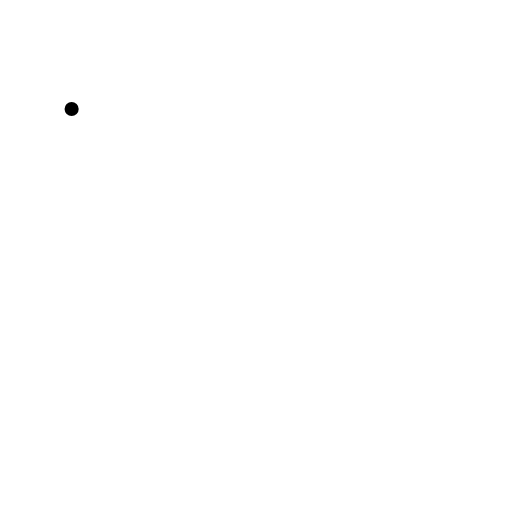
t = 0.00 s
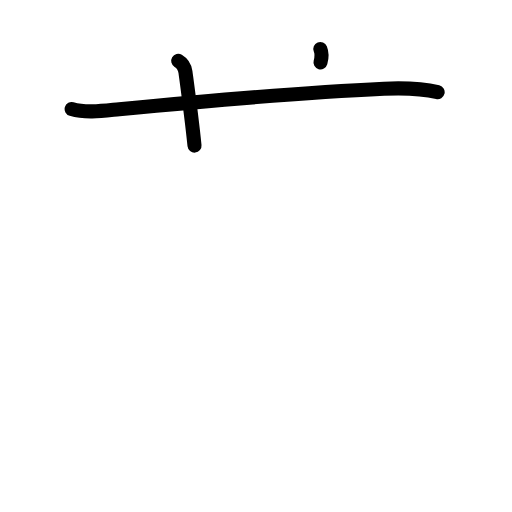
t = 2.40 s
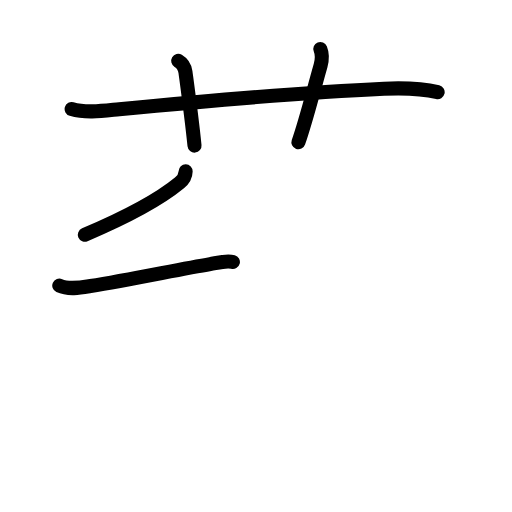
t = 4.80 s
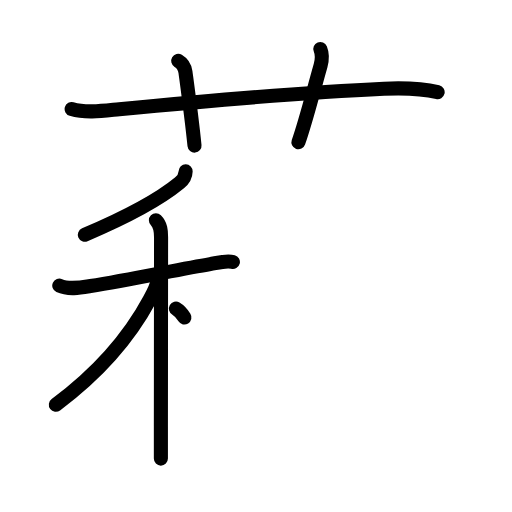
t = 7.20 s
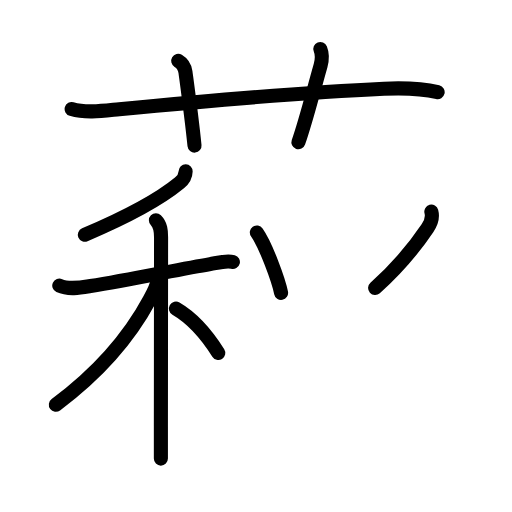
t = 9.60 s
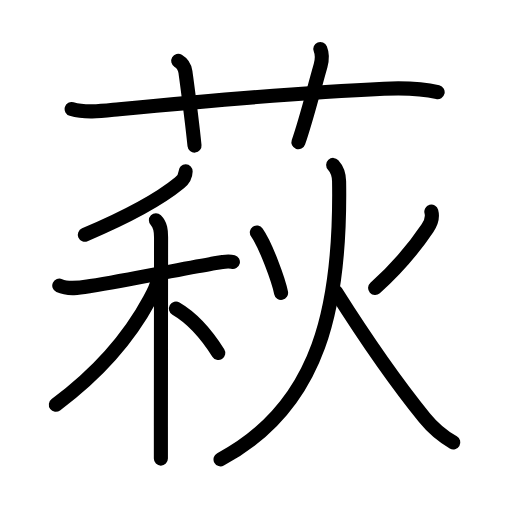
t = 12.00 s

The animated SVG that drew these frames (rendered in a browser with its animation timeline set to each time). Animation: 36 SMIL elements (animate=36); one cycle of 12.00 s.

<?xml version="1.0" encoding="UTF-8"?>
<!--
AniKanjiVG is licensed by CC-BY-SA Paul C. Sommerhoff (https://bitbucket.org/sommerhoff/anikanjivg).
AniKanjiVG uses KanjiVG which is licensed by CC-BY-SA Ulrich Apel (http://kanjivg.tagaini.net).
See also http://creativecommons.org/licenses/by-sa/3.0/
-->
<svg xmlns:kvg='http://kanjivg.tagaini.net' xmlns='http://www.w3.org/2000/svg' width='109' height='109' viewBox='0 0 109 109' style='fill:none;stroke:#000000;stroke-width:3;stroke-linecap:round;stroke-linejoin:round;' id="kvg:kanji_08429"><g id="kvg:08429" kvg:element="萩"><g id="kvg:08429-g1" kvg:element="艹" kvg:variant="true" kvg:original="艸" kvg:position="top" kvg:radical="general"><path id="kvg:08429-s1" kvg:type="㇐" d="M15.25,23.21c3.15,0.93,6.93,0.35,10.13,0.04c17.12-1.63,40.71-3.67,56.37-4.37c3.91-0.17,8.25-0.02,11.42,0.75"><animate attributeName="d" begin="0.0s" dur="0.3333333333333333s" from="M15.25,23.21C15.25,23.21,15.25,23.21,15.25,23.21" to="M15.25,23.21c3.15,0.93,6.93,0.35,10.13,0.04" />
<animate attributeName="d" begin="0.3333333333333333s" dur="0.3333333333333333s" from="M15.25,23.21c3.15,0.93,6.93,0.35,10.13,0.04c0,0,0,0,0,0,0" to="M15.25,23.21c3.15,0.93,6.93,0.35,10.13,0.04c17.12-1.63,40.71-3.67,56.37-4.37" />
<animate attributeName="d" begin="0.6666666666666666s" dur="0.3333333333333333s" from="M15.25,23.21c3.15,0.93,6.93,0.35,10.13,0.04c17.12-1.63,40.71-3.67,56.37-4.37c0,0,0,0,0,0,0" to="M15.25,23.21c3.15,0.93,6.93,0.35,10.13,0.04c17.12-1.63,40.71-3.67,56.37-4.37c3.91-0.17,8.25-0.02,11.42,0.75" />
</path>
<path id="kvg:08429-s2" kvg:type="㇑a" d="M37.94,12.95c0.92,0.55,1.43,1.59,1.54,2.36c0.93,6.94,1.36,10.06,1.93,15.69"><animate attributeName="d" begin="1.0s" dur="0.5s" from="M37.94,12.95C37.94,12.95,37.94,12.95,37.94,12.95" to="M37.94,12.95c0.92,0.55,1.43,1.59,1.54,2.36" />
<animate attributeName="d" begin="1.5s" dur="0.5s" from="M37.94,12.95c0.92,0.55,1.43,1.59,1.54,2.36c0,0,0,0,0,0,0" to="M37.94,12.95c0.92,0.55,1.43,1.59,1.54,2.36c0.93,6.94,1.36,10.06,1.93,15.69" />
<animate attributeName="d" begin="0s" dur="1.0s" from="M-100,-100" to="M-100,-100" />
</path>
<path id="kvg:08429-s3" kvg:type="㇑a" d="M68.19,10.42c0.46,1.12,0.45,2.17,0.05,3.58c-1.74,6.13-3.08,11.6-4.71,16.28"><animate attributeName="d" begin="2.0s" dur="0.5s" from="M68.19,10.42C68.19,10.42,68.19,10.42,68.19,10.42" to="M68.19,10.42c0.46,1.12,0.45,2.17,0.05,3.58" />
<animate attributeName="d" begin="2.5s" dur="0.5s" from="M68.19,10.42c0.46,1.12,0.45,2.17,0.05,3.58c0,0,0,0,0,0,0" to="M68.19,10.42c0.46,1.12,0.45,2.17,0.05,3.58c-1.74,6.13-3.08,11.6-4.71,16.28" />
<animate attributeName="d" begin="0s" dur="2.0s" from="M-100,-100" to="M-100,-100" />
</path>
</g>
<g id="kvg:08429-g2" kvg:position="bottom"><g id="kvg:08429-g3" kvg:element="秋" kvg:position="left"><g id="kvg:08429-g4" kvg:element="禾"><g id="kvg:08429-g5" kvg:element="丿" kvg:position="top"><path id="kvg:08429-s4" kvg:type="㇒" d="M39.52,36.47c-0.02,0.91-0.57,1.85-1.32,2.47c-3.58,2.94-9.58,6.56-20.14,11.04"><animate attributeName="d" begin="3.0s" dur="0.5s" from="M39.52,36.47C39.52,36.47,39.52,36.47,39.52,36.47" to="M39.52,36.47c-0.02,0.91-0.57,1.85-1.32,2.47" />
<animate attributeName="d" begin="3.5s" dur="0.5s" from="M39.52,36.47c-0.02,0.91-0.57,1.85-1.32,2.47c0,0,0,0,0,0,0" to="M39.52,36.47c-0.02,0.91-0.57,1.85-1.32,2.47c-3.58,2.94-9.58,6.56-20.14,11.04" />
<animate attributeName="d" begin="0s" dur="3.0s" from="M-100,-100" to="M-100,-100" />
</path>
</g>
<g id="kvg:08429-g6" kvg:element="木" kvg:position="bottom"><path id="kvg:08429-s5" kvg:type="㇐" d="M12.62,60.81c2,0.92,4.58,0.43,6.64,0.09c8.62-1.4,18.94-3.57,25.49-4.67c1.42-0.24,3.38-0.86,4.83-0.46"><animate attributeName="d" begin="4.0s" dur="0.3333333333333333s" from="M12.62,60.81C12.62,60.81,12.62,60.81,12.62,60.81" to="M12.62,60.81c2,0.92,4.58,0.43,6.64,0.09" />
<animate attributeName="d" begin="4.333333333333333s" dur="0.3333333333333333s" from="M12.62,60.81c2,0.92,4.58,0.43,6.64,0.09c0,0,0,0,0,0,0" to="M12.62,60.81c2,0.92,4.58,0.43,6.64,0.09c8.62-1.4,18.94-3.57,25.49-4.67" />
<animate attributeName="d" begin="4.666666666666667s" dur="0.3333333333333333s" from="M12.62,60.81c2,0.92,4.58,0.43,6.64,0.09c8.62-1.4,18.94-3.57,25.49-4.67c0,0,0,0,0,0,0" to="M12.62,60.81c2,0.92,4.58,0.43,6.64,0.09c8.62-1.4,18.94-3.57,25.49-4.67c1.42-0.24,3.38-0.86,4.83-0.46" />
<animate attributeName="d" begin="0s" dur="4.0s" from="M-100,-100" to="M-100,-100" />
</path>
<path id="kvg:08429-s6" kvg:type="㇑" d="M33.19,46.89c1.02,1.02,1.1,2.24,1.1,3.63c0,0.53-0.03,26.86-0.04,40.23c0,3.18,0,5.64,0,6.88"><animate attributeName="d" begin="5.0s" dur="0.3333333333333333s" from="M33.19,46.89C33.19,46.89,33.19,46.89,33.19,46.89" to="M33.19,46.89c1.02,1.02,1.1,2.24,1.1,3.63" />
<animate attributeName="d" begin="5.333333333333333s" dur="0.3333333333333333s" from="M33.19,46.89c1.02,1.02,1.1,2.24,1.1,3.63c0,0,0,0,0,0,0" to="M33.19,46.89c1.02,1.02,1.1,2.24,1.1,3.63c0,0.53-0.03,26.86-0.04,40.23" />
<animate attributeName="d" begin="5.666666666666667s" dur="0.3333333333333333s" from="M33.19,46.89c1.02,1.02,1.1,2.24,1.1,3.63c0,0.53-0.03,26.86-0.04,40.23c0,0,0,0,0,0,0" to="M33.19,46.89c1.02,1.02,1.1,2.24,1.1,3.63c0,0.53-0.03,26.86-0.04,40.23c0,3.18,0,5.64,0,6.88" />
<animate attributeName="d" begin="0s" dur="5.0s" from="M-100,-100" to="M-100,-100" />
</path>
<path id="kvg:08429-s7" kvg:type="㇒" d="M33.53,59.55c0,1.07-0.91,2.82-1.68,4.25c-4.23,7.86-10.25,15.14-19.96,22.37"><animate attributeName="d" begin="6.0s" dur="0.5s" from="M33.53,59.55C33.53,59.55,33.53,59.55,33.53,59.55" to="M33.53,59.55c0,1.07-0.91,2.82-1.68,4.25" />
<animate attributeName="d" begin="6.5s" dur="0.5s" from="M33.53,59.55c0,1.07-0.91,2.82-1.68,4.25c0,0,0,0,0,0,0" to="M33.53,59.55c0,1.07-0.91,2.82-1.68,4.25c-4.23,7.86-10.25,15.14-19.96,22.37" />
<animate attributeName="d" begin="0s" dur="6.0s" from="M-100,-100" to="M-100,-100" />
</path>
<path id="kvg:08429-s8" kvg:type="㇏" d="M37.46,65.71c3.78,2.2,6.79,5.91,9.01,9.44"><animate attributeName="d" begin="7.0s" dur="1.0s" from="M37.46,65.71C37.46,65.71,37.46,65.71,37.46,65.71" to="M37.46,65.71c3.78,2.2,6.79,5.91,9.01,9.44" />
<animate attributeName="d" begin="0s" dur="7.0s" from="M-100,-100" to="M-100,-100" />
</path>
</g>
</g>
<g id="kvg:08429-g7" kvg:element="火" kvg:position="right"><path id="kvg:08429-s9" kvg:type="㇔" d="M54.68,49.5c1.89,2.66,4.64,10.19,5.16,12.85"><animate attributeName="d" begin="8.0s" dur="1.0s" from="M54.68,49.5C54.68,49.5,54.68,49.5,54.68,49.5" to="M54.68,49.5c1.89,2.66,4.64,10.19,5.16,12.85" />
<animate attributeName="d" begin="0s" dur="8.0s" from="M-100,-100" to="M-100,-100" />
</path>
<path id="kvg:08429-s10" kvg:type="㇒" d="M91.83,45.06c0.29,1.07-0.02,2.32-0.8,3.47c-2.16,3.22-5.79,7.97-11.17,12.78"><animate attributeName="d" begin="9.0s" dur="0.5s" from="M91.83,45.06C91.83,45.06,91.83,45.06,91.83,45.06" to="M91.83,45.06c0.29,1.07-0.02,2.32-0.8,3.47" />
<animate attributeName="d" begin="9.5s" dur="0.5s" from="M91.83,45.06c0.29,1.07-0.02,2.32-0.8,3.47c0,0,0,0,0,0,0" to="M91.83,45.06c0.29,1.07-0.02,2.32-0.8,3.47c-2.16,3.22-5.79,7.97-11.17,12.78" />
<animate attributeName="d" begin="0s" dur="9.0s" from="M-100,-100" to="M-100,-100" />
</path>
<path id="kvg:08429-s11" kvg:type="㇒" d="M70.93,35.11c0.94,1.02,1.25,2.5,1.26,3.51c0.41,26.06-3.82,47.76-25.24,59.17"><animate attributeName="d" begin="10.0s" dur="0.5s" from="M70.93,35.11C70.93,35.11,70.93,35.11,70.93,35.11" to="M70.93,35.11c0.94,1.02,1.25,2.5,1.26,3.51" />
<animate attributeName="d" begin="10.5s" dur="0.5s" from="M70.93,35.11c0.94,1.02,1.25,2.5,1.26,3.51c0,0,0,0,0,0,0" to="M70.93,35.11c0.94,1.02,1.25,2.5,1.26,3.51c0.41,26.06-3.82,47.76-25.24,59.17" />
<animate attributeName="d" begin="0s" dur="10.0s" from="M-100,-100" to="M-100,-100" />
</path>
<path id="kvg:08429-s12" kvg:type="㇏" d="M71.5,62.12c7.66,12.11,13.12,19.75,18.89,26.85c1.73,2.13,3.61,3.77,6.11,5.22"><animate attributeName="d" begin="11.0s" dur="0.5s" from="M71.5,62.12C71.5,62.12,71.5,62.12,71.5,62.12" to="M71.5,62.12c7.66,12.11,13.12,19.75,18.89,26.85" />
<animate attributeName="d" begin="11.5s" dur="0.5s" from="M71.5,62.12c7.66,12.11,13.12,19.75,18.89,26.85c0,0,0,0,0,0,0" to="M71.5,62.12c7.66,12.11,13.12,19.75,18.89,26.85c1.73,2.13,3.61,3.77,6.11,5.22" />
<animate attributeName="d" begin="0s" dur="11.0s" from="M-100,-100" to="M-100,-100" />
</path>
</g>
</g>
</g>
</g>
</svg>
